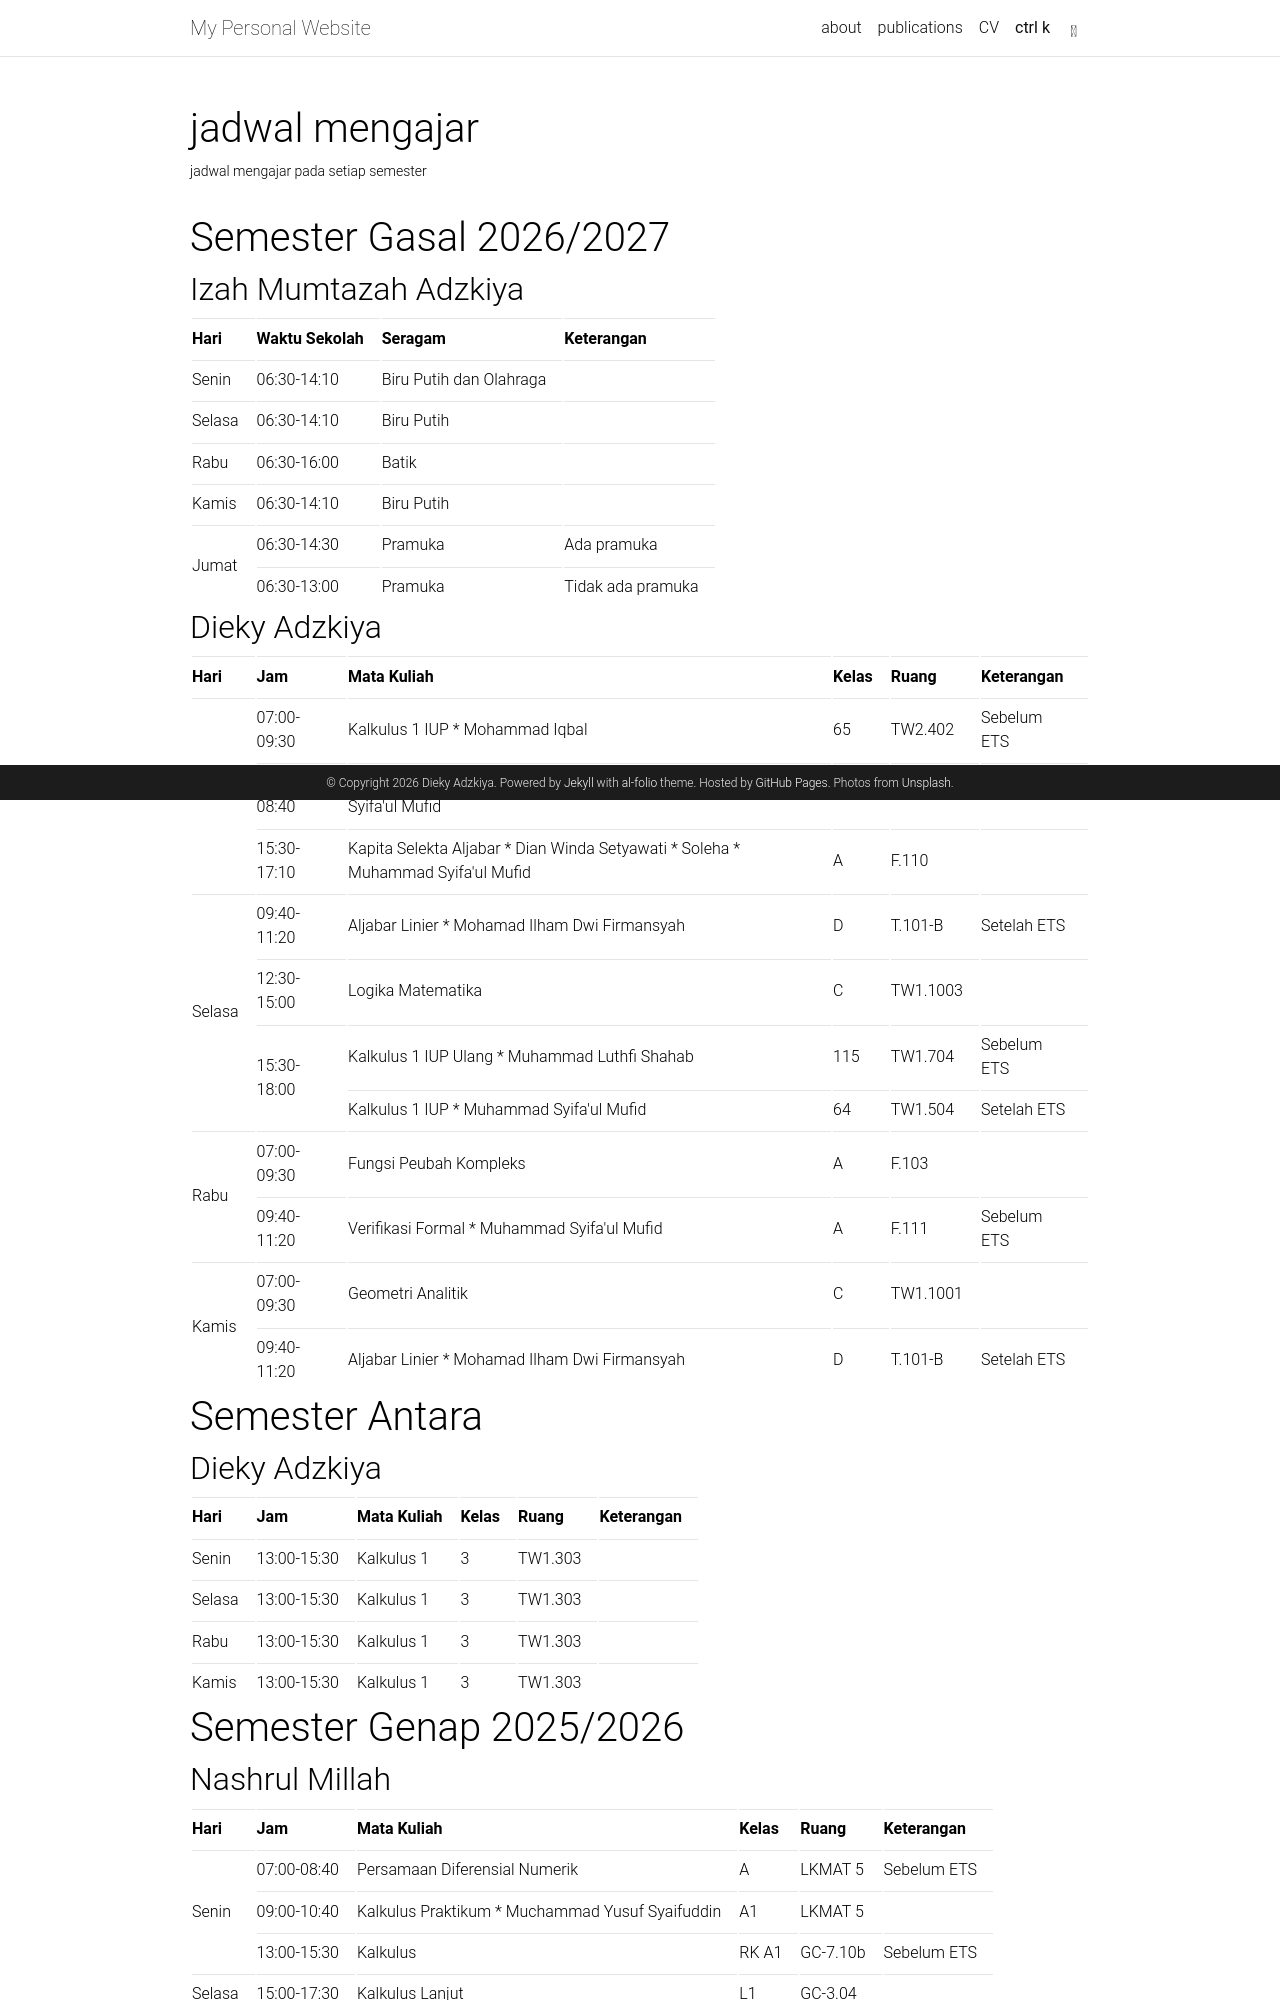

repository: diekyadzkiya/diekyadzkiya.github.io · page: jadwal-mengajar.html · generator: jekyll

---
layout: page
permalink: /jadwal-mengajar.html
title: jadwal mengajar
description: jadwal mengajar pada setiap semester
---

# Semester Gasal 2026/2027

## Izah Mumtazah Adzkiya

<table>
  <thead>
    <tr>
      <th>Hari</th>
      <th>Waktu Sekolah</th>
      <th>Seragam</th>
      <th>Keterangan</th>
    </tr>
  </thead>
  <tbody>
    <tr>
      <td>Senin</td>
      <td>06:30-14:10</td>
      <td>Biru Putih dan Olahraga</td>
      <td></td>
    </tr>
    <tr>
      <td>Selasa</td>
      <td>06:30-14:10</td>
      <td>Biru Putih</td>
      <td></td>
    </tr>
    <tr>
      <td>Rabu</td>
      <td>06:30-16:00</td>
      <td>Batik</td>
      <td></td>
    </tr>
    <tr>
      <td>Kamis</td>
      <td>06:30-14:10</td>
      <td>Biru Putih</td>
      <td></td>
    </tr>
    <tr>
      <td rowspan="2">Jumat</td>
      <td>06:30-14:30</td>
      <td>Pramuka</td>
      <td>Ada pramuka</td>
    </tr>
    <tr>
      <td>06:30-13:00</td>
      <td>Pramuka</td>
      <td>Tidak ada pramuka</td>
    </tr>
  </tbody>
</table>

## Dieky Adzkiya

<table>
  <thead>
    <tr>
      <th>Hari</th>
      <th>Jam</th>
      <th>Mata Kuliah</th>
      <th>Kelas</th>
      <th>Ruang</th>
      <th>Keterangan</th>
    </tr>
  </thead>
  <tbody>
    <tr>
      <td rowspan="3">Senin</td>
      <td>07:00-09:30</td>
      <td>Kalkulus 1 IUP * Mohammad Iqbal</td>
      <td>65</td>
      <td>TW2.402</td>
      <td>Sebelum ETS</td>
    </tr>
    <tr>
      <td>07:00-08:40</td>
      <td>Topik Aljabar Terapan * Dian Winda Setyawati * Muhammad Syifa'ul Mufid</td>
      <td>A</td>
      <td>F.111</td>
      <td></td>
    </tr>
    <tr>
      <td>15:30-17:10</td>
      <td>Kapita Selekta Aljabar * Dian Winda Setyawati * Soleha * Muhammad Syifa'ul Mufid</td>
      <td>A</td>
      <td>F.110</td>
      <td></td>
    </tr>
    <tr>
      <td rowspan="4">Selasa</td>
      <td>09:40-11:20</td>
      <td>Aljabar Linier * Mohamad Ilham Dwi Firmansyah</td>
      <td>D</td>
      <td>T.101-B</td>
      <td>Setelah ETS</td>
    </tr>
    <tr>
      <td>12:30-15:00</td>
      <td>Logika Matematika</td>
      <td>C</td>
      <td>TW1.1003</td>
      <td></td>
    </tr>
    <tr>
      <td rowspan="2">15:30-18:00</td>
      <td>Kalkulus 1 IUP Ulang * Muhammad Luthfi Shahab</td>
      <td>115</td>
      <td>TW1.704</td>
      <td>Sebelum ETS</td>
    </tr>
    <tr>
      <td>Kalkulus 1 IUP * Muhammad Syifa'ul Mufid</td>
      <td>64</td>
      <td>TW1.504</td>
      <td>Setelah ETS</td>
    </tr>
    <tr>
      <td rowspan="2">Rabu</td>
      <td>07:00-09:30</td>
      <td>Fungsi Peubah Kompleks</td>
      <td>A</td>
      <td>F.103</td>
      <td></td>
    </tr>
    <tr>
      <td>09:40-11:20</td>
      <td>Verifikasi Formal * Muhammad Syifa'ul Mufid</td>
      <td>A</td>
      <td>F.111</td>
      <td>Sebelum ETS</td>
    </tr>
    <tr>
      <td rowspan="2">Kamis</td>
      <td>07:00-09:30</td>
      <td>Geometri Analitik</td>
      <td>C</td>
      <td>TW1.1001</td>
      <td></td>
    </tr>
    <tr>
      <td>09:40-11:20</td>
      <td>Aljabar Linier * Mohamad Ilham Dwi Firmansyah</td>
      <td>D</td>
      <td>T.101-B</td>
      <td>Setelah ETS</td>
    </tr>
  </tbody>
</table>

# Semester Antara

## Dieky Adzkiya

<table>
  <thead>
    <tr>
      <th>Hari</th>
      <th>Jam</th>
      <th>Mata Kuliah</th>
      <th>Kelas</th>
      <th>Ruang</th>
      <th>Keterangan</th>
    </tr>
  </thead>
  <tbody>
    <tr>
      <td>Senin</td>
      <td>13:00-15:30</td>
      <td>Kalkulus 1</td>
      <td>3</td>
      <td>TW1.303</td>
      <td></td>
    </tr>
    <tr>
      <td>Selasa</td>
      <td>13:00-15:30</td>
      <td>Kalkulus 1</td>
      <td>3</td>
      <td>TW1.303</td>
      <td></td>
    </tr>
    <tr>
      <td>Rabu</td>
      <td>13:00-15:30</td>
      <td>Kalkulus 1</td>
      <td>3</td>
      <td>TW1.303</td>
      <td></td>
    </tr>
    <tr>
      <td>Kamis</td>
      <td>13:00-15:30</td>
      <td>Kalkulus 1</td>
      <td>3</td>
      <td>TW1.303</td>
      <td></td>
    </tr>
  </tbody>
</table>

# Semester Genap 2025/2026
